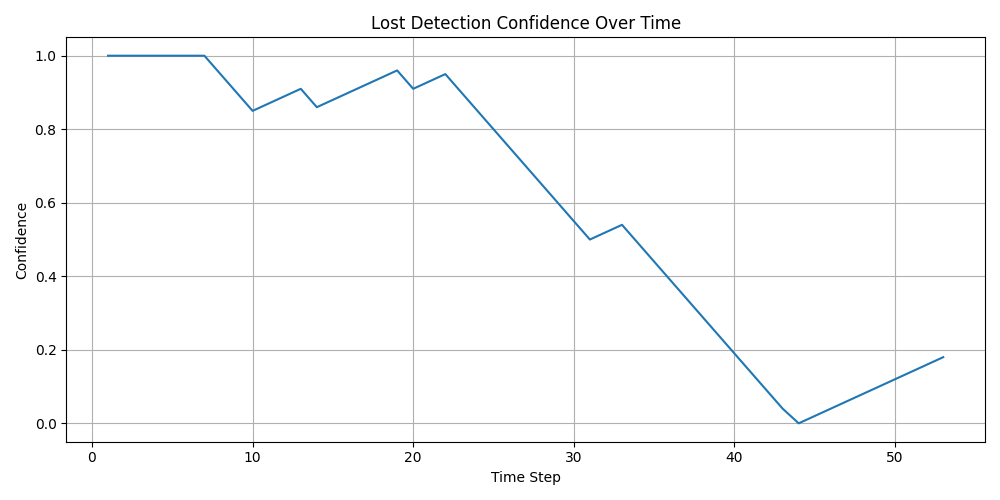

Source data for this figure (header and first rows):
step, confidence
1, 1.0
2, 1.0
3, 1.0
4, 1.0
5, 1.0
6, 1.0
7, 1.0
8, 0.95
9, 0.9
10, 0.85
11, 0.87
12, 0.89
13, 0.91
14, 0.86
15, 0.88
16, 0.9
17, 0.92
18, 0.94
19, 0.96
20, 0.91
21, 0.93
22, 0.95
23, 0.9
24, 0.85
25, 0.8
26, 0.75
27, 0.7
28, 0.65
29, 0.6
30, 0.55
31, 0.5
32, 0.52
33, 0.54
34, 0.49
35, 0.44
36, 0.39
37, 0.34
38, 0.29
39, 0.24
40, 0.19
41, 0.14
42, 0.09
43, 0.04
44, 0.0
45, 0.02
46, 0.04
47, 0.06
48, 0.08
49, 0.1
50, 0.12
51, 0.14
52, 0.16
53, 0.18
